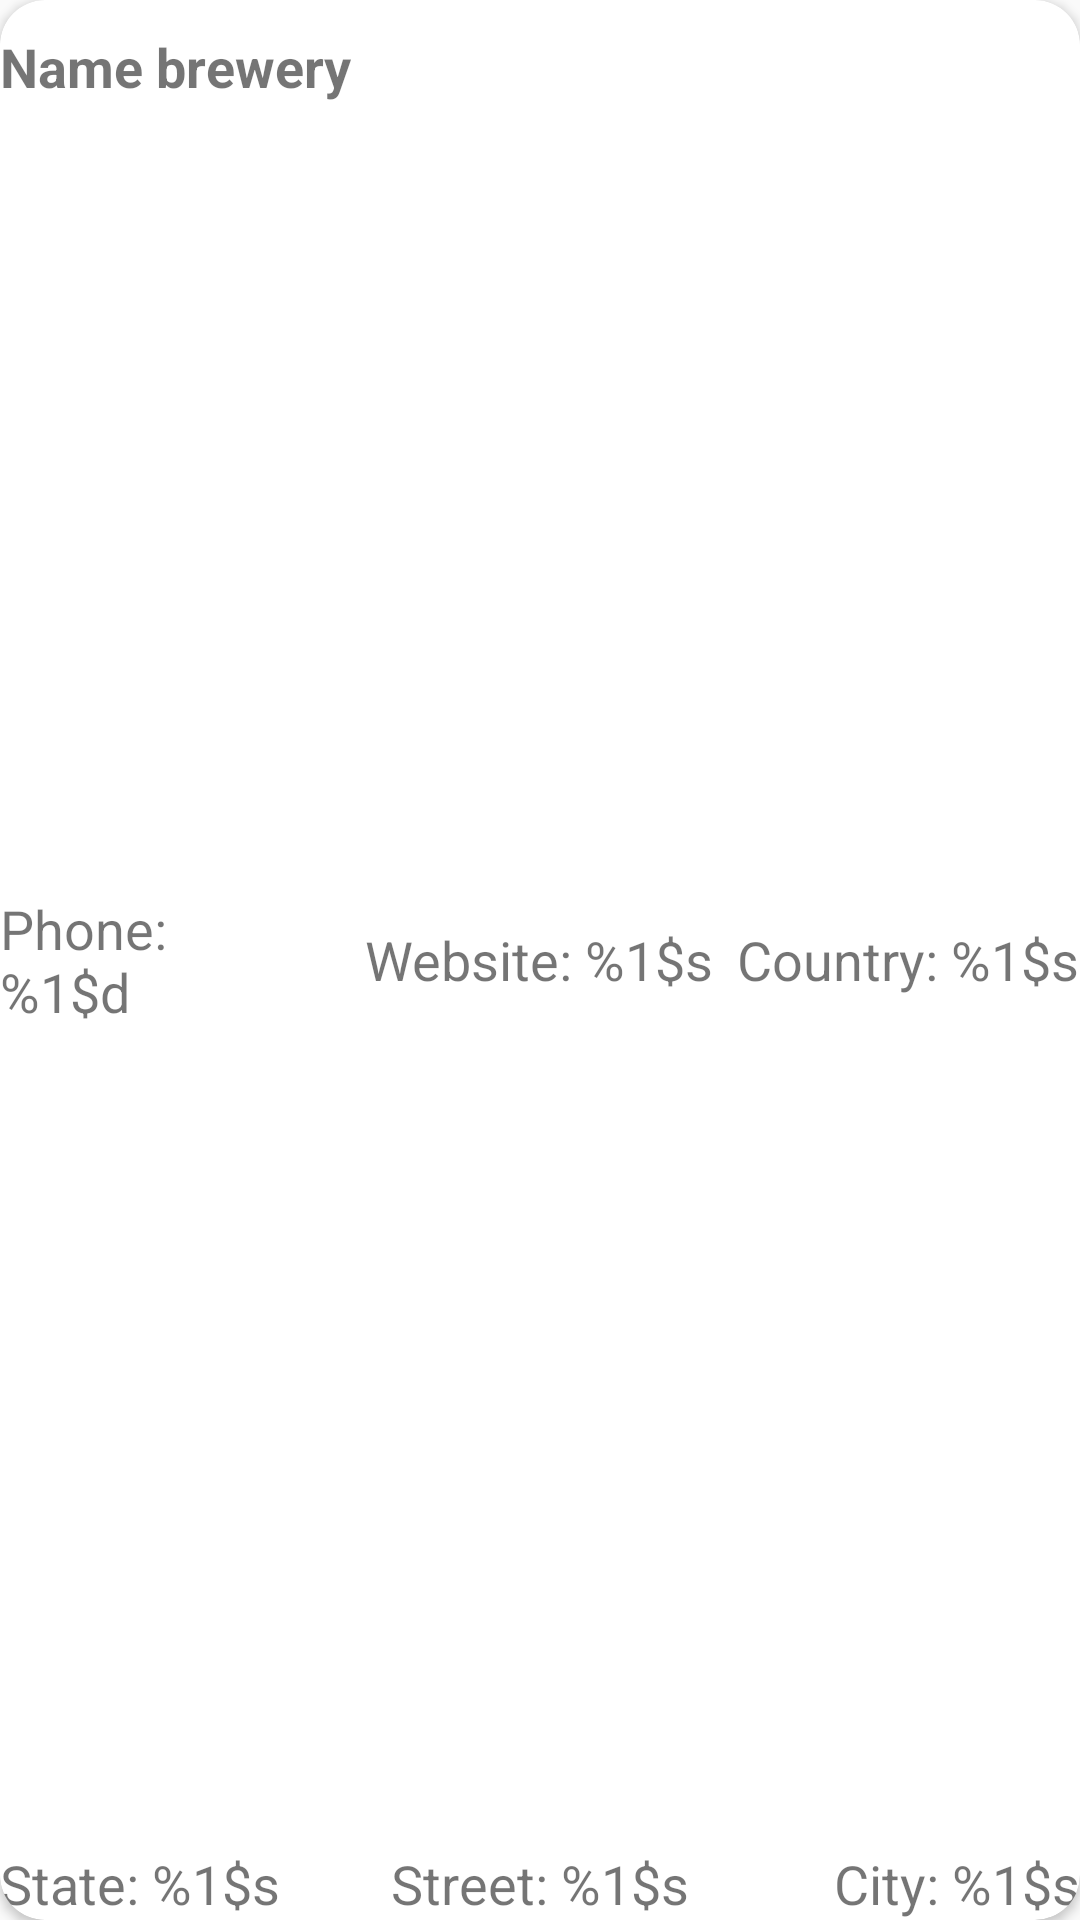

Here is an Android app screen rendered from its layout file. Give the layout XML and the strings, colors and styles it references.
<!-- AndroidManifest.xml: application theme AppTheme -->
<!-- res/layout/brewery_card_view.xml -->
<?xml version="1.0" encoding="utf-8"?>
<androidx.cardview.widget.CardView xmlns:android="http://schemas.android.com/apk/res/android"
    android:layout_width="match_parent"
    xmlns:app="http://schemas.android.com/apk/res-auto"
    android:id="@+id/card_view"
    android:layout_height="150dp"
    android:layout_margin="15dp"
    app:cardCornerRadius="15dp">

    <TextView
        android:id="@+id/tv_name_brewery"
        android:layout_width="wrap_content"
        android:layout_height="wrap_content"
        android:text="@string/name_brewery_txt"
        android:textStyle="bold"
        android:layout_gravity="start"
        android:layout_marginTop="10dp"
        android:textSize="18sp"/>

    <TextView
        android:id="@+id/tv_phone"
        android:layout_width="90dp"
        android:maxLines="3"
        android:layout_height="wrap_content"
        android:text="@string/phone_txt"
        android:layout_gravity="start|center"
        android:textSize="18sp" />

    <TextView
        android:id="@+id/tv_website"
        android:layout_width="wrap_content"
        android:layout_height="wrap_content"
        android:text="@string/website_txt"
        android:layout_gravity="center"
        android:textSize="18sp"/>

    <TextView
        android:id="@+id/tv_country"
        android:layout_width="wrap_content"
        android:layout_height="wrap_content"
        android:text="@string/country_str"
        android:layout_gravity="end|center"
        android:textSize="18sp"/>

    <TextView
        android:id="@+id/tv_state"
        android:layout_width="wrap_content"
        android:layout_height="wrap_content"
        android:layout_gravity="bottom"
        android:text="@string/state_str"
        android:textSize="18sp" />

    <TextView
        android:id="@+id/tv_city"
        android:layout_width="wrap_content"
        android:layout_height="wrap_content"
        android:layout_gravity="end|bottom"
        android:text="@string/city_str"
        android:textSize="18sp" />

    <TextView
        android:id="@+id/tv_street"
        android:layout_width="wrap_content"
        android:layout_height="wrap_content"
        android:layout_gravity="center|bottom"
        android:text="@string/street_str"
        android:textSize="18sp" />

</androidx.cardview.widget.CardView>
<!-- resources referenced by this layout -->
<resources>
  <string name="city_str">City: %1$s</string>
  <string name="country_str">Country: %1$s</string>
  <string name="name_brewery_txt">Name brewery</string>
  <string name="phone_txt">Phone: %1$d</string>
  <string name="state_str">State: %1$s</string>
  <string name="street_str">Street: %1$s</string>
  <string name="website_txt">Website: %1$s</string>
  <style name="AppTheme" parent="Theme.AppCompat.Light.DarkActionBar">
          
          <item name="colorPrimary">@color/colorApp</item>
          <item name="colorPrimaryDark">@color/colorApp</item>
          <item name="colorAccent">@color/colorApp</item>
      </style>
  <color name="colorApp">#2d8803</color>
</resources>
